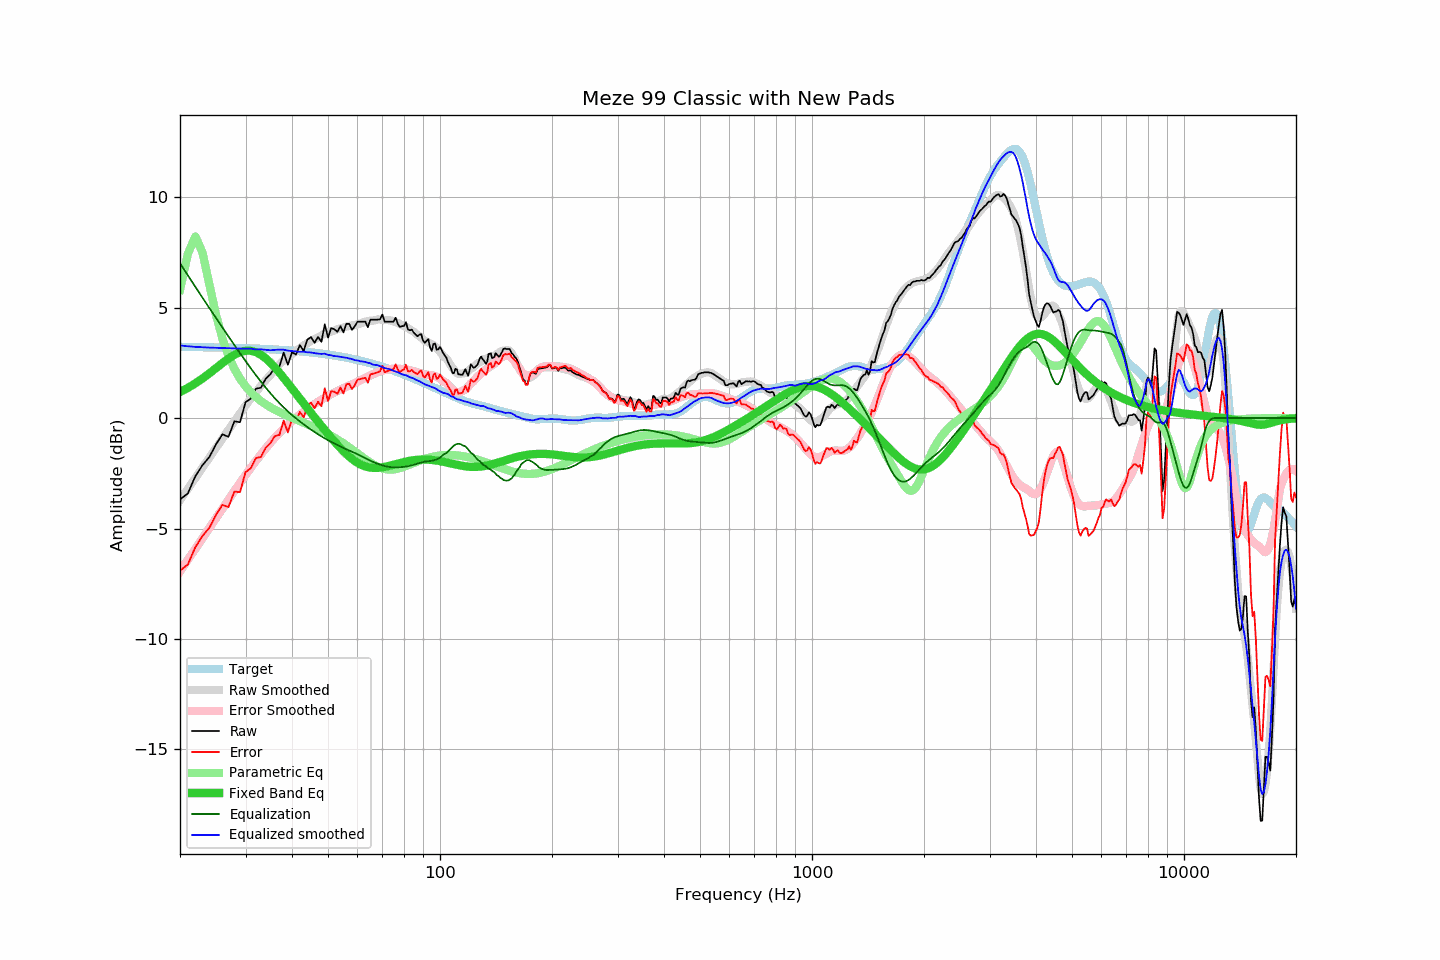

Values plotted in this chart, from the file beside it:
frequency, raw, error, smoothed, error_smoothed, equalization, parametric_eq, equalized_raw, equalized_smoothed, target
20, -3.69, -6.91, -3.72, -6.94, 7.00, 1.18, 3.31, 3.28, 3.22
21, -3.41, -6.63, -3.21, -6.42, 6.45, 1.36, 3.04, 3.25, 3.22
22, -2.63, -5.84, -2.71, -5.92, 5.93, 1.57, 3.30, 3.22, 3.21
23, -2.13, -5.34, -2.24, -5.43, 5.44, 1.79, 3.31, 3.20, 3.21
24, -1.76, -4.96, -1.78, -4.97, 4.97, 2.02, 3.21, 3.19, 3.20
25, -1.19, -4.38, -1.35, -4.52, 4.52, 2.26, 3.34, 3.18, 3.20
26, -0.74, -3.93, -0.93, -4.10, 4.10, 2.49, 3.36, 3.17, 3.19
27, -0.85, -4.03, -0.53, -3.69, 3.69, 2.69, 2.84, 3.16, 3.18
28, -0.15, -3.32, -0.15, -3.30, 3.30, 2.86, 3.15, 3.15, 3.18
29, -0.19, -3.36, 0.21, -2.93, 2.93, 2.98, 2.75, 3.14, 3.17
30, 0.71, -2.45, 0.55, -2.58, 2.58, 3.05, 3.29, 3.14, 3.16
31, 0.88, -2.27, 0.89, -2.25, 2.25, 3.04, 3.13, 3.14, 3.15
32, 1.33, -1.81, 1.16, -1.94, 1.94, 2.98, 3.27, 3.10, 3.14
33, 1.37, -1.76, 1.46, -1.65, 1.65, 2.86, 3.02, 3.11, 3.13
34, 1.78, -1.34, 1.71, -1.38, 1.38, 2.70, 3.16, 3.09, 3.12
35, 1.98, -1.13, 1.95, -1.12, 1.12, 2.51, 3.10, 3.07, 3.11
36, 2.29, -0.81, 2.20, -0.89, 0.89, 2.29, 3.18, 3.09, 3.10
37, 2.32, -0.77, 2.43, -0.67, 0.67, 2.05, 2.99, 3.10, 3.09
38, 2.96, -0.12, 2.61, -0.48, 0.48, 1.82, 3.44, 3.09, 3.08
39, 2.41, -0.65, 2.75, -0.30, 0.30, 1.58, 2.71, 3.05, 3.06
40, 2.98, -0.07, 2.90, -0.13, 0.13, 1.34, 3.12, 3.03, 3.05
41, 2.87, -0.16, 3.03, 0.02, -0.02, 1.10, 2.86, 3.01, 3.04
42, 3.30, 0.28, 3.15, 0.16, -0.16, 0.88, 3.14, 3.00, 3.02
43, 3.03, 0.03, 3.29, 0.29, -0.29, 0.66, 2.74, 3.00, 3.00
44, 3.55, 0.56, 3.38, 0.41, -0.41, 0.44, 3.14, 2.97, 2.99
45, 3.66, 0.69, 3.49, 0.53, -0.53, 0.23, 3.14, 2.97, 2.97
46, 3.40, 0.45, 3.57, 0.63, -0.63, 0.03, 2.77, 2.94, 2.95
47, 3.67, 0.74, 3.65, 0.74, -0.74, -0.17, 2.94, 2.91, 2.93
48, 3.45, 0.54, 3.73, 0.83, -0.83, -0.36, 2.62, 2.90, 2.92
49, 4.24, 1.35, 3.83, 0.92, -0.92, -0.54, 3.32, 2.91, 2.89
50, 3.64, 0.77, 3.86, 1.00, -1.00, -0.72, 2.64, 2.86, 2.87
51, 4.07, 1.22, 3.92, 1.08, -1.08, -0.89, 2.99, 2.84, 2.85
52, 4.02, 1.19, 3.96, 1.16, -1.16, -1.06, 2.86, 2.80, 2.83
53, 3.90, 1.09, 4.02, 1.22, -1.22, -1.21, 2.68, 2.79, 2.81
54, 4.16, 1.38, 4.06, 1.29, -1.29, -1.36, 2.87, 2.77, 2.78
55, 3.87, 1.11, 4.10, 1.35, -1.35, -1.50, 2.52, 2.75, 2.76
56, 4.26, 1.53, 4.14, 1.41, -1.41, -1.63, 2.85, 2.73, 2.73
57, 4.26, 1.55, 4.16, 1.47, -1.47, -1.75, 2.79, 2.69, 2.71
58, 3.99, 1.31, 4.20, 1.52, -1.52, -1.85, 2.47, 2.67, 2.68
59, 4.15, 1.50, 4.20, 1.58, -1.58, -1.94, 2.57, 2.62, 2.65
60, 4.36, 1.73, 4.25, 1.64, -1.64, -2.02, 2.72, 2.61, 2.63
61, 4.36, 1.76, 4.27, 1.70, -1.70, -2.09, 2.66, 2.57, 2.60
62, 4.36, 1.79, 4.32, 1.76, -1.76, -2.15, 2.60, 2.56, 2.57
63, 4.36, 1.82, 4.36, 1.82, -1.82, -2.19, 2.54, 2.54, 2.54
64, 4.11, 1.60, 4.38, 1.88, -1.88, -2.22, 2.23, 2.50, 2.51
65, 4.45, 1.97, 4.41, 1.93, -1.93, -2.24, 2.52, 2.48, 2.48
66, 4.45, 2.00, 4.40, 1.98, -1.98, -2.25, 2.47, 2.42, 2.45
67, 4.45, 2.04, 4.43, 2.03, -2.03, -2.26, 2.42, 2.40, 2.42
68, 4.45, 2.07, 4.46, 2.07, -2.07, -2.25, 2.38, 2.39, 2.38
69, 4.47, 2.12, 4.46, 2.11, -2.11, -2.24, 2.36, 2.35, 2.35
70, 4.68, 2.36, 4.45, 2.14, -2.14, -2.23, 2.54, 2.30, 2.32
71, 4.36, 2.08, 4.43, 2.17, -2.17, -2.21, 2.19, 2.26, 2.28
72, 4.36, 2.11, 4.43, 2.19, -2.19, -2.19, 2.17, 2.24, 2.25
73, 4.36, 2.15, 4.43, 2.21, -2.21, -2.16, 2.15, 2.22, 2.21
74, 4.36, 2.18, 4.41, 2.22, -2.22, -2.14, 2.14, 2.18, 2.18
75, 4.36, 2.22, 4.37, 2.23, -2.23, -2.11, 2.13, 2.14, 2.14
76, 4.54, 2.43, 4.34, 2.23, -2.23, -2.09, 2.31, 2.10, 2.11
77, 4.26, 2.19, 4.30, 2.23, -2.23, -2.06, 2.03, 2.07, 2.07
78, 4.12, 2.08, 4.25, 2.23, -2.23, -2.04, 1.89, 2.03, 2.04
79, 4.16, 2.16, 4.20, 2.22, -2.22, -2.01, 1.94, 1.98, 2.00
... 553 more rows
